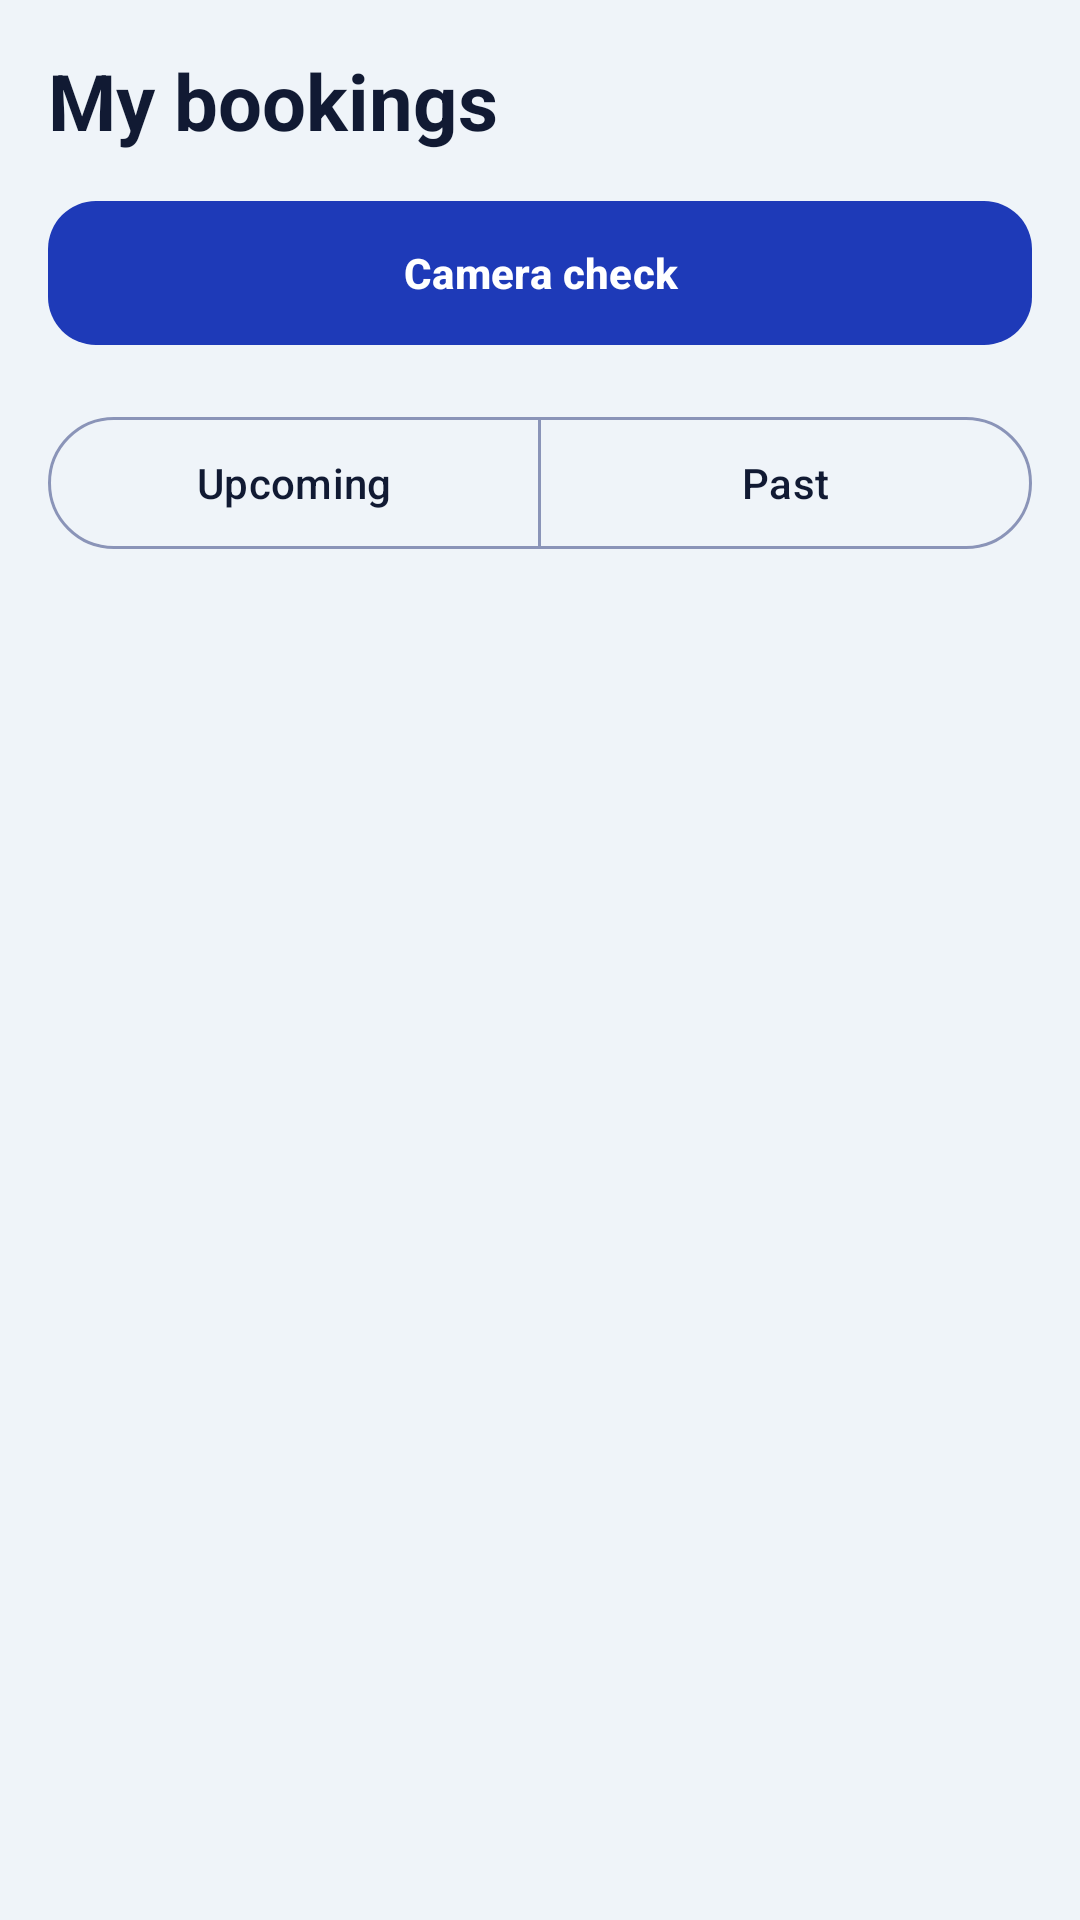

Produce the Android XML layout that renders to this screen, including the resource entries it uses.
<!-- AndroidManifest.xml: application theme Theme.Senyas -->
<!-- res/layout/fragment_bookings.xml -->
<?xml version="1.0" encoding="utf-8"?>
<LinearLayout xmlns:android="http://schemas.android.com/apk/res/android"
    xmlns:app="http://schemas.android.com/apk/res-auto"
    android:layout_width="match_parent"
    android:layout_height="match_parent"
    android:orientation="vertical">

    <TextView android:id="@+id/tv_page_title" android:layout_width="match_parent" android:layout_height="wrap_content" android:paddingHorizontal="16dp" android:paddingTop="16dp" android:text="@string/my_bookings" android:textColor="@color/text_primary" android:textSize="26sp" android:textStyle="bold" />

    <com.google.android.material.button.MaterialButton
        android:id="@+id/btn_camera_check"
        android:layout_width="match_parent"
        android:layout_height="wrap_content"
        android:layout_marginHorizontal="16dp"
        android:layout_marginTop="12dp"
        android:minHeight="56dp"
        android:text="@string/camera_check_title"
        android:textStyle="bold"
        app:cornerRadius="16dp" />

    <com.google.android.material.button.MaterialButtonToggleGroup
        android:id="@+id/toggle_when"
        android:layout_width="match_parent"
        android:layout_height="wrap_content"
        android:layout_margin="16dp"
        app:selectionRequired="true"
        app:singleSelection="true">

        <com.google.android.material.button.MaterialButton android:id="@+id/btn_upcoming" style="?attr/materialButtonOutlinedStyle" android:layout_width="0dp" android:layout_height="wrap_content" android:minHeight="52dp" android:layout_weight="1" android:text="@string/upcoming" />
        <com.google.android.material.button.MaterialButton android:id="@+id/btn_past" style="?attr/materialButtonOutlinedStyle" android:layout_width="0dp" android:layout_height="wrap_content" android:minHeight="52dp" android:layout_weight="1" android:text="@string/past" />
    </com.google.android.material.button.MaterialButtonToggleGroup>

    <ScrollView android:layout_width="match_parent" android:layout_height="0dp" android:layout_weight="1">
        <FrameLayout android:layout_width="match_parent" android:layout_height="wrap_content">
            <LinearLayout
                android:id="@+id/list"
                android:layout_width="match_parent"
                android:layout_height="wrap_content"
                android:orientation="vertical"
                android:paddingHorizontal="16dp"
                android:paddingBottom="16dp" />

            <LinearLayout
                android:id="@+id/empty_view"
                android:layout_width="match_parent"
                android:layout_height="wrap_content"
                android:gravity="center_horizontal"
                android:orientation="vertical"
                android:padding="24dp"
                android:visibility="gone">

                <TextView android:id="@+id/tv_empty_title" android:layout_width="wrap_content" android:layout_height="wrap_content" android:layout_marginTop="32dp" android:textColor="@color/text_primary" android:textSize="24sp" android:textStyle="bold" />
                <TextView android:id="@+id/tv_empty_body" android:layout_width="wrap_content" android:layout_height="wrap_content" android:layout_marginTop="8dp" android:gravity="center" android:textColor="@color/text_secondary" android:textSize="15sp" />
                <com.google.android.material.button.MaterialButton android:id="@+id/btn_find" android:layout_width="match_parent" android:layout_height="56dp" android:layout_marginTop="24dp" android:text="@string/find_a_tutor" android:textStyle="bold" app:cornerRadius="16dp" />
            </LinearLayout>
        </FrameLayout>
    </ScrollView>
</LinearLayout>
<!-- resources referenced by this layout -->
<resources>
  <color name="text_primary">#111A33</color>
  <color name="text_secondary">#4B5578</color>
  <string name="camera_check_title">Camera check</string>
  <string name="find_a_tutor">Find a tutor</string>
  <string name="my_bookings">My bookings</string>
  <string name="past">Past</string>
  <string name="upcoming">Upcoming</string>
  <style name="Theme.Senyas" parent="Theme.Material3.DayNight.NoActionBar">
          <item name="colorPrimary">@color/senyas_blue</item>
          <item name="colorOnPrimary">@color/white</item>
          <item name="colorPrimaryContainer">@color/blue_container</item>
          <item name="colorOnPrimaryContainer">@color/senyas_blue</item>
          <item name="colorSecondary">@color/sun_yellow</item>
          <item name="colorOnSecondary">@color/navy</item>
          <item name="android:colorBackground">@color/background</item>
          <item name="colorSurface">@color/surface</item>
          <item name="colorOnSurface">@color/text_primary</item>
          <item name="colorOnSurfaceVariant">@color/text_secondary</item>
          <item name="colorOutline">@color/outline</item>
          <item name="colorError">@color/error</item>
          <item name="android:statusBarColor">@color/background</item>
          <item name="android:windowLightStatusBar">true</item>
          <item name="textInputStyle">@style/Widget.Senyas.TextField</item>
      </style>
  <color name="senyas_blue">#1E3AB8</color>
  <color name="white">#FFFFFFFF</color>
  <color name="blue_container">#DFE5FF</color>
  <color name="sun_yellow">#FFC22D</color>
  <color name="navy">#111A33</color>
  <color name="background">#EFF4F9</color>
  <color name="surface">#FFFFFF</color>
  <color name="outline">#8A94B8</color>
  <color name="error">#B3261E</color>
  <style name="Widget.Senyas.TextField" parent="Widget.Material3.TextInputLayout.OutlinedBox">
          <item name="boxCornerRadiusTopStart">12dp</item>
          <item name="boxCornerRadiusTopEnd">12dp</item>
          <item name="boxCornerRadiusBottomStart">12dp</item>
          <item name="boxCornerRadiusBottomEnd">12dp</item>
          <item name="boxBackgroundColor">@color/surface</item>
      </style>
</resources>
